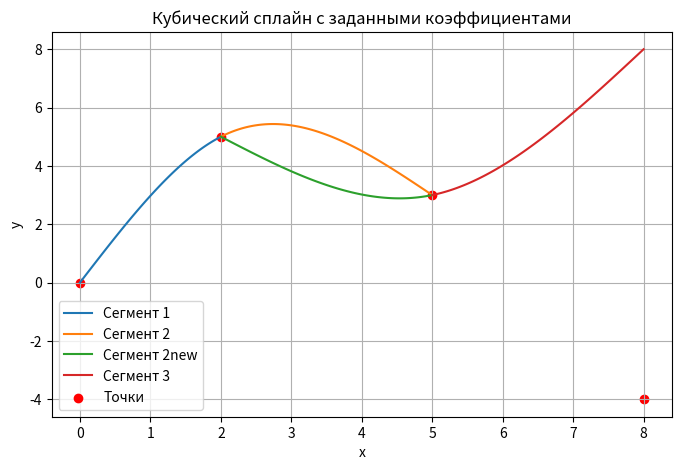

Write the Python code that produced this figure.
import numpy as np
import matplotlib.pyplot as plt

# Точки сегментов
x1, x2, x3, x4 = 0, 2, 5, 8

a0, a1, a2, a3 = 0, 3.1333333333, 0, -0.1583333333
b0, b1, b2, b3 = 5, 1.2333333333, -0.95, 0.1055555556

aa0, aa1, aa2, aa3 = 5, -1.25, 0, 0.0648148148
bb0, bb1, bb2, bb3 = 3, 0.5, 0.5833333333, -0.0648148148

def S1(x):
    dx = x - x1
    return a0 + a1*dx + a2*dx**2 + a3*dx**3

def S2(x):
    dx = x - x2
    return b0 + b1*dx + b2*dx**2 + b3*dx**3

def S3(x):
    dx = x - x2
    return aa0 + aa1*dx + aa2*dx**2 + aa3*dx**3
def S4(x):
    dx = x - x3
    return bb0 + bb1*dx + bb2*dx**2 + bb3*dx**3

# Значения для графика
x_vals1 = np.linspace(x1, x2, 100)
x_vals2 = np.linspace(x2, x3, 100)
x_vals3 = np.linspace(x2, x3, 100)
x_vals4 = np.linspace(x3, x4, 100)


y_vals1 = S1(x_vals1)
y_vals2 = S2(x_vals2)
y_vals3 = S3(x_vals3)
y_vals4 = S4(x_vals4)

# Рисуем график
plt.figure(figsize=(8,5))
plt.plot(x_vals1, y_vals1, label="Сегмент 1")
plt.plot(x_vals2, y_vals2, label="Сегмент 2")
plt.plot(x_vals3, y_vals3, label="Сегмент 2new")

plt.plot(x_vals4, y_vals4, label="Сегмент 3")

plt.scatter([x1, x2, x3, x4], [0, 5, 3, -4], color='red', label="Точки")
plt.title("Кубический сплайн с заданными коэффициентами")
plt.xlabel("x")
plt.ylabel("y")
plt.grid(True)
plt.legend()
plt.show()
